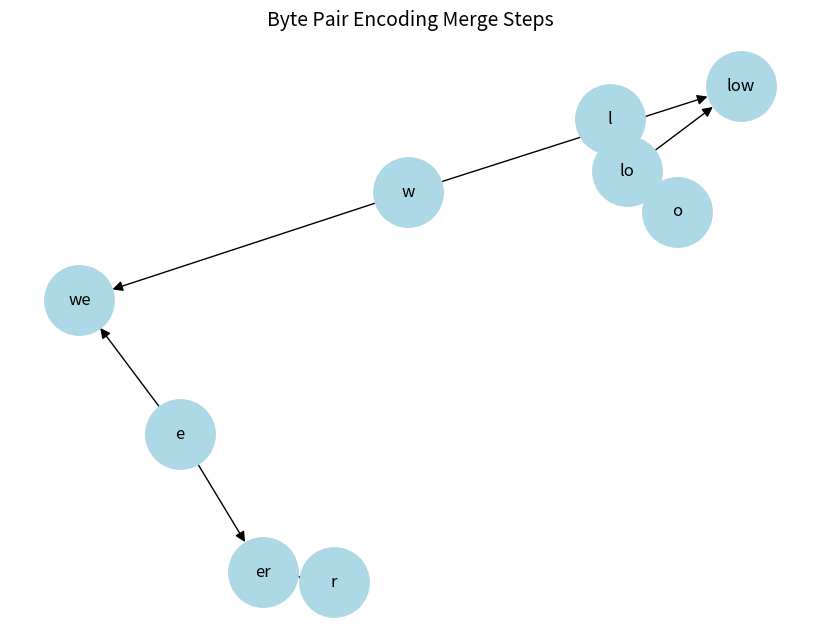

Source code (Python):
import matplotlib.pyplot as plt
import networkx as nx

# Define merges in order (from example)
merges = [
    ("l", "o", "lo"),
    ("lo", "w", "low"),
    ("e", "r", "er"),
    ("w", "e", "we"),
]

# Create directed graph
G = nx.DiGraph()

# Add merges as edges
for left, right, merged in merges:
    G.add_node(left)
    G.add_node(right)
    G.add_node(merged)
    G.add_edge(left, merged)
    G.add_edge(right, merged)

# Draw the graph
plt.figure(figsize=(8,6))
pos = nx.spring_layout(G, seed=42)  # layout for consistency
nx.draw(G, pos, with_labels=True, node_size=2500, node_color="lightblue", font_size=12, arrowsize=15)
plt.title("Byte Pair Encoding Merge Steps", fontsize=14)
plt.show()
